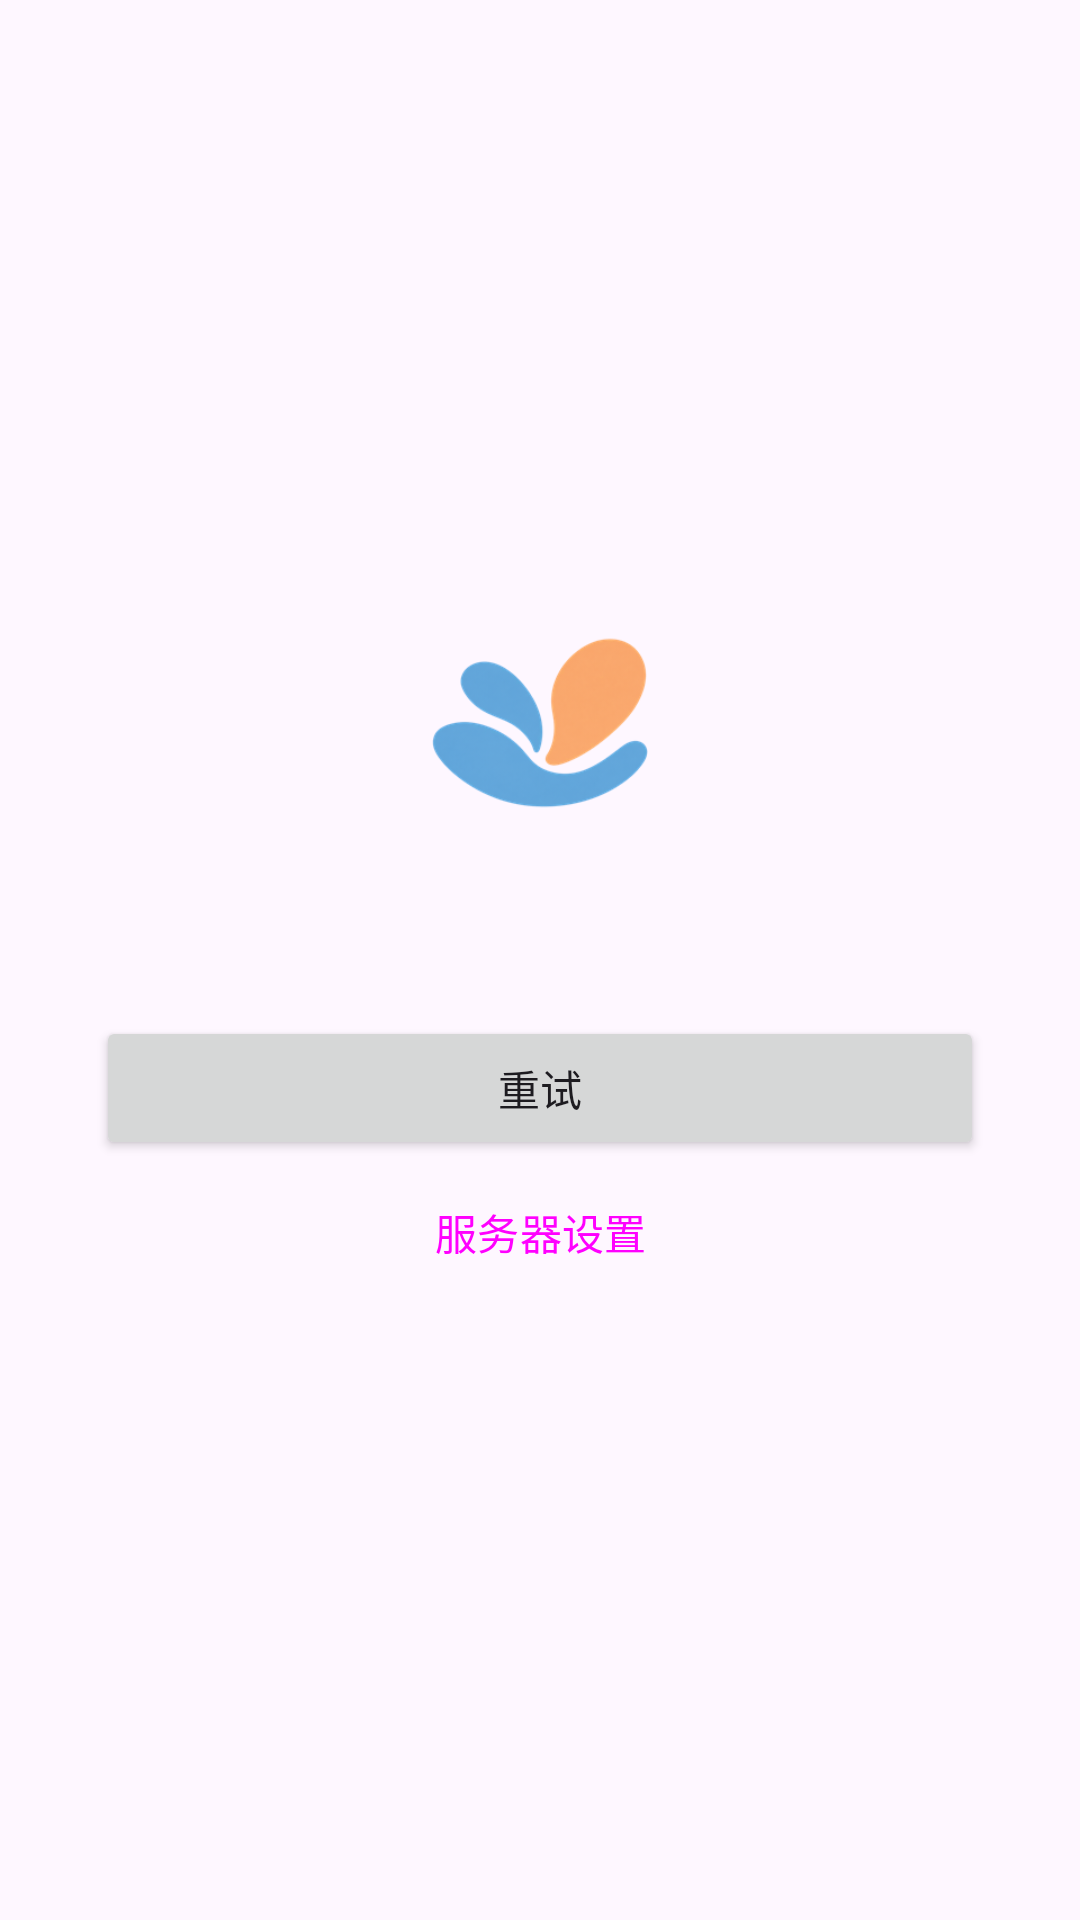

Layout XML and referenced resources for this Android screen:
<!-- AndroidManifest.xml: application theme Theme.DeepTutor -->
<!-- res/layout/view_load_error.xml -->
<?xml version="1.0" encoding="utf-8"?>
<LinearLayout xmlns:android="http://schemas.android.com/apk/res/android"
    android:layout_width="match_parent"
    android:layout_height="match_parent"
    android:background="?android:attr/colorBackground"
    android:gravity="center"
    android:orientation="vertical"
    android:padding="32dp">

    <ImageView
        android:layout_width="72dp"
        android:layout_height="72dp"
        android:contentDescription="@string/app_name"
        android:src="@mipmap/ic_launcher" />

    <TextView
        android:id="@+id/errorMessage"
        android:layout_width="match_parent"
        android:layout_height="wrap_content"
        android:layout_marginTop="20dp"
        android:gravity="center"
        android:textAppearance="?attr/textAppearanceBodyLarge" />

    <Button
        android:id="@+id/retryButton"
        android:layout_width="match_parent"
        android:layout_height="wrap_content"
        android:layout_marginTop="20dp"
        android:text="@string/error_retry" />

    <Button
        android:id="@+id/settingsButton"
        style="@style/Widget.Material3.Button.TextButton"
        android:layout_width="match_parent"
        android:layout_height="wrap_content"
        android:text="@string/error_settings" />
</LinearLayout>
<!-- resources referenced by this layout -->
<resources>
  <!-- mipmap ic_launcher: png bitmap (mipmap-xxxhdpi, 24664 bytes) -->
  <string name="app_name">DeepTutor</string>
  <string name="error_retry">重试</string>
  <string name="error_settings">服务器设置</string>
  <style name="Theme.DeepTutor" parent="Theme.Material3.DayNight.NoActionBar">
          <item name="android:statusBarColor">@android:color/transparent</item>
          <item name="android:navigationBarColor">@android:color/transparent</item>
          <item name="android:windowLightStatusBar">true</item>
          <item name="android:windowLightNavigationBar">true</item>
          <item name="android:windowBackground">@android:color/white</item>
      </style>
</resources>
